Run: headless pygame with SDL's dummy video driver; simulated clock (each Clock.tick advances the game by its frame time, no real sleeping); random seed 0; keys injected as events and as key.get_pressed() state; no mouse input.
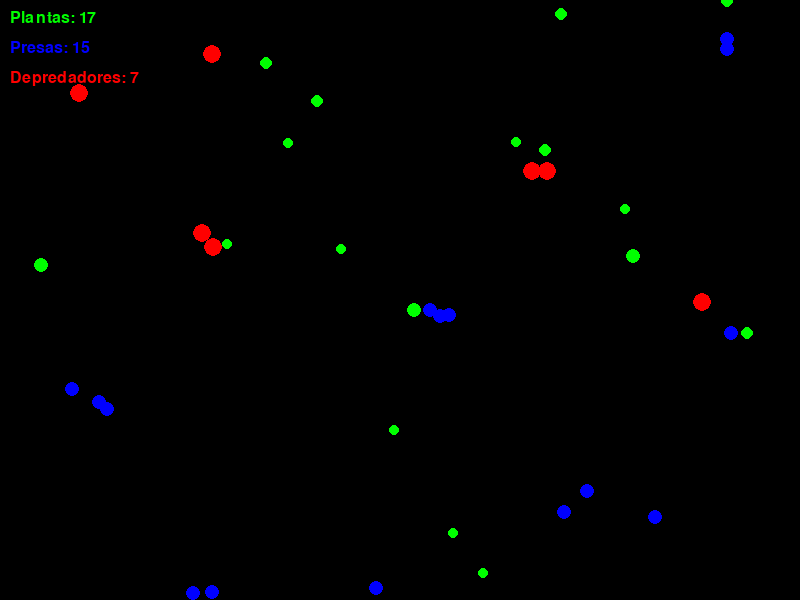
Frame 1 of 4 · flips 1–60 · no input
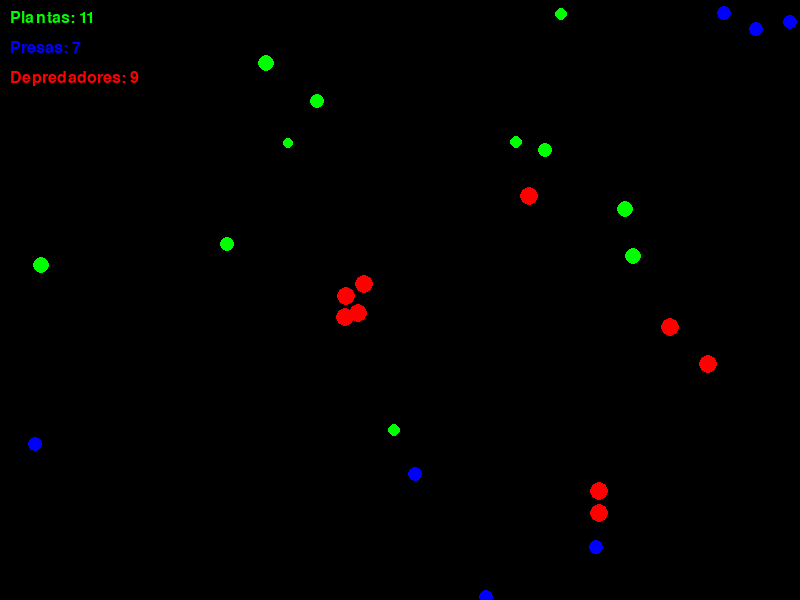
Frame 2 of 4 · flips 61–180 · tapped SPACE, RETURN · held RIGHT (→), D
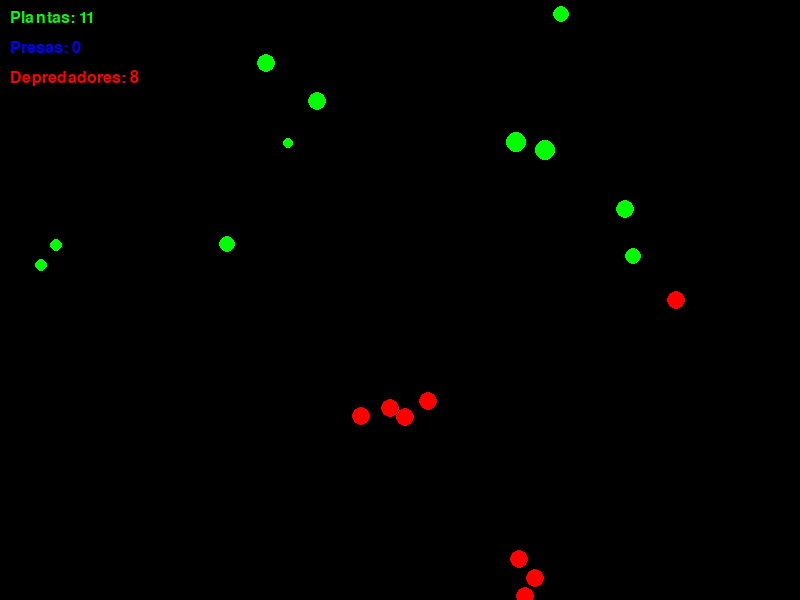
Frame 3 of 4 · flips 181–300 · held DOWN (↓), S
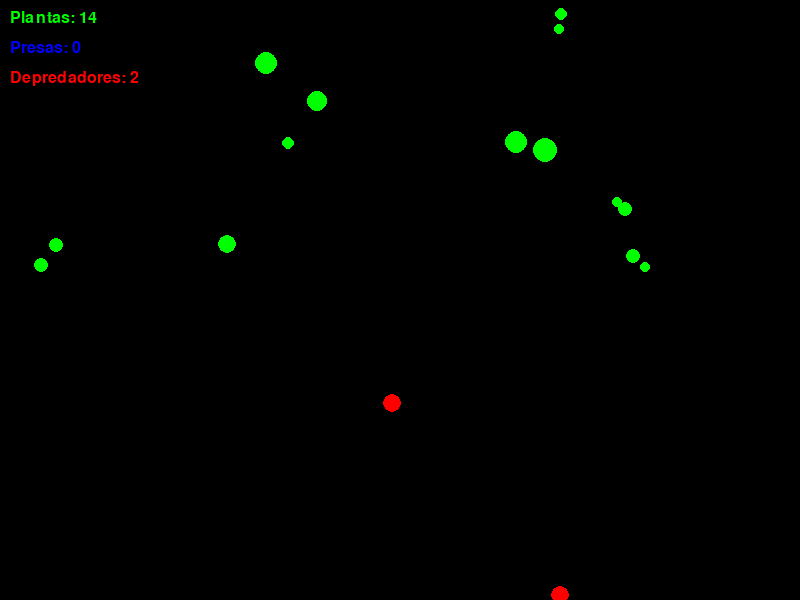
Frame 4 of 4 · flips 301–420 · held LEFT (←), A, UP (↑), W

The pygame program that drew these frames:

import pygame
import random
import time
import sys

# Inicializar pygame
pygame.init()

# Configuración de la pantalla
ancho, alto = 800, 600
pantalla = pygame.display.set_mode((ancho, alto))
pygame.display.set_caption("Simulación de Ecosistema")

# Colores
NEGRO = (0, 0, 0)
VERDE = (0, 255, 0)
AZUL = (0, 0, 255)
ROJO = (255, 0, 0)
BLANCO = (255, 255, 255)

# Clases para organismos
class Organismo:
    def __init__(self, x, y, energia=100):
        self.x = x
        self.y = y
        self.energia = energia
        
    def mover(self):
        # Movimiento aleatorio
        self.x += random.randint(-5, 5)
        self.y += random.randint(-5, 5)
        
        # Mantenerse dentro de los límites
        self.x = max(0, min(ancho, self.x))
        self.y = max(0, min(alto, self.y))
        
        # Gastar energía
        self.energia -= 1
        
    def esta_vivo(self):
        return self.energia > 0

class Planta(Organismo):
    def __init__(self, x, y):
        super().__init__(x, y, energia=200)
        self.tamano = 5
        
    def dibujar(self):
        pygame.draw.circle(pantalla, VERDE, (self.x, self.y), self.tamano)
        
    def crecer(self):
        if random.random() < 0.01:
            self.tamano += 1
            self.tamano = min(12, self.tamano)
    
    def reproducir(self):
        if random.random() < 0.005 and self.tamano > 8:
            self.tamano -= 3
            return Planta(
                self.x + random.randint(-20, 20),
                self.y + random.randint(-20, 20)
            )
        return None

class Presa(Organismo):
    def __init__(self, x, y):
        super().__init__(x, y, energia=100)
        
    def dibujar(self):
        pygame.draw.circle(pantalla, AZUL, (self.x, self.y), 7)
    
    def buscar_comida(self, plantas):
        planta_cercana = None
        distancia_minima = 100
        
        for planta in plantas:
            dx = abs(self.x - planta.x)
            dy = abs(self.y - planta.y)
            distancia = (dx**2 + dy**2)**0.5
            
            if distancia < distancia_minima:
                distancia_minima = distancia
                planta_cercana = planta
        
        if planta_cercana:
            # Moverse hacia la planta
            if self.x < planta_cercana.x:
                self.x += 2
            elif self.x > planta_cercana.x:
                self.x -= 2
                
            if self.y < planta_cercana.y:
                self.y += 2
            elif self.y > planta_cercana.y:
                self.y -= 2
                
            # Comer la planta si está suficientemente cerca
            if distancia_minima < 10 and planta_cercana.tamano > 0:
                self.energia += 20
                planta_cercana.tamano -= 2
                if planta_cercana.tamano <= 0:
                    plantas.remove(planta_cercana)
        else:
            self.mover()
    
    def reproducir(self):
        if self.energia > 150 and random.random() < 0.03:
            self.energia -= 50
            return Presa(
                self.x + random.randint(-10, 10),
                self.y + random.randint(-10, 10)
            )
        return None

class Depredador(Organismo):
    def __init__(self, x, y):
        super().__init__(x, y, energia=150)
        
    def dibujar(self):
        pygame.draw.circle(pantalla, ROJO, (self.x, self.y), 9)
    
    def buscar_presa(self, presas):
        presa_cercana = None
        distancia_minima = 150
        
        for presa in presas:
            dx = abs(self.x - presa.x)
            dy = abs(self.y - presa.y)
            distancia = (dx**2 + dy**2)**0.5
            
            if distancia < distancia_minima:
                distancia_minima = distancia
                presa_cercana = presa
        
        if presa_cercana:
            # Moverse hacia la presa
            if self.x < presa_cercana.x:
                self.x += 3
            elif self.x > presa_cercana.x:
                self.x -= 3
                
            if self.y < presa_cercana.y:
                self.y += 3
            elif self.y > presa_cercana.y:
                self.y -= 3
                
            # Comer la presa si está suficientemente cerca
            if distancia_minima < 12:
                self.energia += 70
                presas.remove(presa_cercana)
                return True
        else:
            self.mover()
        return False
    
    def reproducir(self):
        if self.energia > 200 and random.random() < 0.02:
            self.energia -= 70
            return Depredador(
                self.x + random.randint(-10, 10),
                self.y + random.randint(-10, 10)
            )
        return None

# Crear organismos iniciales
plantas = [Planta(random.randint(0, ancho), random.randint(0, alto)) for _ in range(30)]
presas = [Presa(random.randint(0, ancho), random.randint(0, alto)) for _ in range(15)]
depredadores = [Depredador(random.randint(0, ancho), random.randint(0, alto)) for _ in range(5)]

# Fuente para estadísticas
fuente = pygame.font.SysFont(None, 24)

# Ciclo principal del juego
reloj = pygame.time.Clock()
ejecutando = True
while ejecutando:
    # Procesar eventos
    for evento in pygame.event.get():
        if evento.type == pygame.QUIT:
            ejecutando = False
    
    # Limpiar pantalla
    pantalla.fill(NEGRO)
    
    # Actualizar y dibujar plantas
    nuevas_plantas = []
    for planta in plantas:
        planta.crecer()
        nueva_planta = planta.reproducir()
        if nueva_planta:
            nuevas_plantas.append(nueva_planta)
        planta.dibujar()
    plantas.extend(nuevas_plantas)
    
    # Actualizar y dibujar presas
    nuevas_presas = []
    for presa in presas[:]:
        presa.buscar_comida(plantas)
        nueva_presa = presa.reproducir()
        if nueva_presa:
            nuevas_presas.append(nueva_presa)
        if not presa.esta_vivo():
            presas.remove(presa)
        else:
            presa.dibujar()
    presas.extend(nuevas_presas)
    
    # Actualizar y dibujar depredadores
    nuevos_depredadores = []
    for depredador in depredadores[:]:
        depredador.buscar_presa(presas)
        nuevo_depredador = depredador.reproducir()
        if nuevo_depredador:
            nuevos_depredadores.append(nuevo_depredador)
        if not depredador.esta_vivo():
            depredadores.remove(depredador)
        else:
            depredador.dibujar()
    depredadores.extend(nuevos_depredadores)
    
    # Agregar plantas automáticamente si hay pocas
    if len(plantas) < 10 and random.random() < 0.1:
        plantas.append(Planta(random.randint(0, ancho), random.randint(0, alto)))
    
    # Mostrar estadísticas
    texto_plantas = fuente.render(f"Plantas: {len(plantas)}", True, VERDE)
    texto_presas = fuente.render(f"Presas: {len(presas)}", True, AZUL)
    texto_depredadores = fuente.render(f"Depredadores: {len(depredadores)}", True, ROJO)
    
    pantalla.blit(texto_plantas, (10, 10))
    pantalla.blit(texto_presas, (10, 40))
    pantalla.blit(texto_depredadores, (10, 70))
    
    # Actualizar pantalla
    pygame.display.flip()
    
    # Controlar velocidad
    reloj.tick(30)
    
    # Pausar si el ecosistema colapsa
    if len(plantas) == 0 and len(presas) == 0 and len(depredadores) == 0:
        mensaje = fuente.render("¡Ecosistema colapsado!", True, BLANCO)
        pantalla.blit(mensaje, (ancho//2 - 100, alto//2))
        pygame.display.flip()
        time.sleep(3)
        ejecutando = False

# Finalizar pygame
pygame.quit()
sys.exit()
